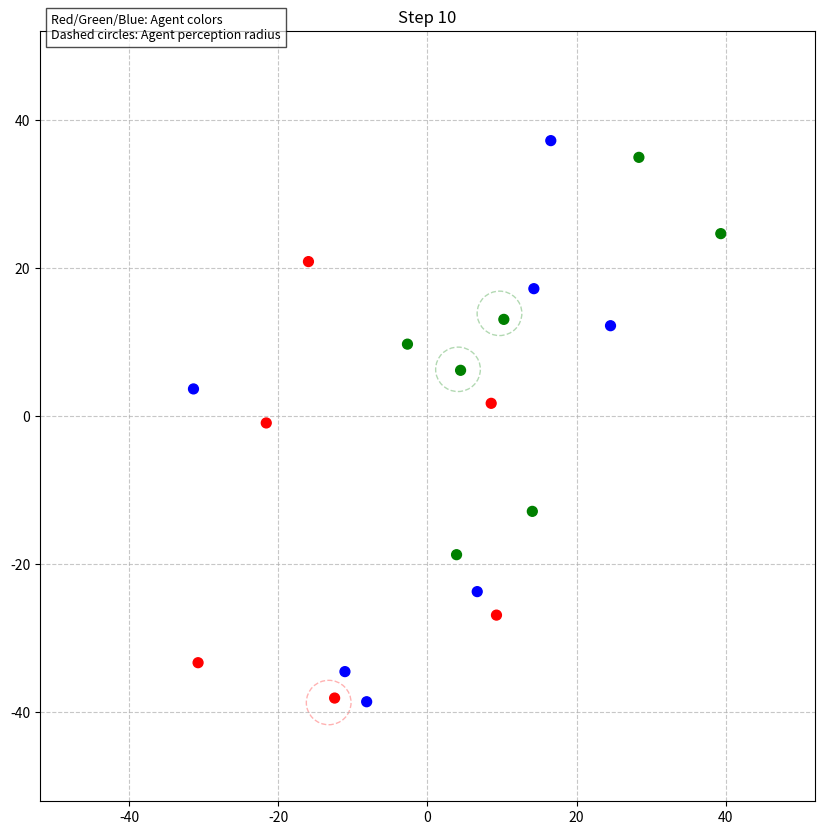

Write Python code to recreate this figure. (Note: this script raises an exception after producing the figure.)
import numpy as np
import random
import matplotlib.pyplot as plt
import time
from matplotlib.patches import Circle
from typing import List, Tuple, Optional
from collections import deque


# Configuration parameters
CONFIG = {
    'num_agents': 20,
    'world_size': 50,
    'max_steps': 1000,
    'min_change_threshold': 0.5,                # Minimum change to continue simulation 
    'agent_strategy': 'follow_line_segment',  #('follow_line_segment', 'follow_line_extension', 'random_movement')
    'agent_params': {
        'velocity': 1.0,
        'perception_radius': 3.0,
        'repulsion_strength': 5.0,
        'repulsion_radius': 0.5,
        'energy_loss': 0.05,
        'history_length': 20,
    }
}

class Agent:
    """
    Agent class for a multi-agent simulation with movement strategies and collision avoidance.
    """
    def __init__(self, pos: np.ndarray, bounds: np.ndarray, vel: float = 1.0, per_rad: Optional[float] = None):
        """
        Initialize an agent.
        
        Args:
            pos: Initial position as [x, y]
            bounds: World boundaries as [width, height]
            vel: Movement velocity
            per_rad: Perception radius
        """
        self.position = np.array(pos)
        self.color = np.random.choice(['red', 'green', 'blue'])
        self.perception_radius = per_rad if per_rad is not None else CONFIG['agent_params']['perception_radius']
        self.velocity = vel
        
        # Movement parameters
        self.repulsion_strength = CONFIG['agent_params']['repulsion_strength']
        self.repulsion_radius = CONFIG['agent_params']['repulsion_radius']
        self.world_bounds = np.array(bounds)
        
        # Agent references for strategies
        self.agentA = None
        self.agentB = None

        # Collision avoidance method
        self.collision_avoidance = self.reynolds_collision_avoidance
        
        # Energy loss on collision with boundaries (between 0.01 and 1.0)
        self.energy_loss = np.clip(CONFIG['agent_params']['energy_loss'], 0.01, 1.0)
        
        # Movement history for visualization (fixed size)
        history_length = CONFIG['agent_params']['history_length']
        self.history = deque(maxlen=history_length)
        self.history.append(self.position.copy())


        # Initialize random direction vector (for strategy 3)
        random_vec = np.random.random(2) * 2 - 1  # Random direction
        self.random_direction = random_vec / (np.linalg.norm(random_vec) + 1e-6)  # Normalize
        
    def set_other_agents(self, A, B):
        """Set reference agents for movement strategies"""
        self.agentA = A
        self.agentB = B

    def follow_line_segment(self):
        """
        Strategy 1: Follow the line segment between agents A and B.
        Moves toward the closest point on the line segment between A and B.
        
        Returns:
            Movement vector
        """
        AB_vec = self.agentB.position - self.agentA.position
        PA_vec = self.agentA.position - self.position
        
        # Calculate normalized projection point
        norm_AB = np.dot(AB_vec, AB_vec) + 1e-6
        t = np.clip(np.dot(-PA_vec, AB_vec) / norm_AB, 0.005, 0.995)
        
        # Vector from current position to the closest point on the line segment
        PC_vec = self.agentA.position + t * AB_vec - self.position
        
        # Normalize if length >= 1, otherwise return as is
        if np.linalg.norm(PC_vec) >= 1:
            return PC_vec / (np.linalg.norm(PC_vec) + 1e-6)
        return PC_vec
    
    def follow_line_extension(self):
        """
        Strategy 2: Follow the extension of the line beyond agent B.
        Moves toward a point on the extended line beyond B.
        
        Returns:
            Movement vector
        """
        AB_vec = self.agentB.position - self.agentA.position
        PA_vec = self.agentA.position - self.position
        
        # Calculate projection point beyond the segment (t > 1)
        norm_AB = np.dot(AB_vec, AB_vec) + 1e-6
        t = np.clip(np.dot(-PA_vec, AB_vec) / norm_AB, 1.1, None)
        
        # Vector from current position to the extension point
        vec = self.agentA.position + t * AB_vec - self.position
        
        # Normalize if length >= 1, otherwise return as is
        if np.linalg.norm(vec) >= 1:
            return vec / (np.linalg.norm(vec) + 1e-6) 
        return vec
    
    def random_movement(self):
        """
        Strategy 3: Move in a random direction.
        
        Returns:
            Random movement vector
        """
        return self.random_direction
    
    def reynolds_collision_avoidance(self, all_agents, perception_radius=3.0, separation_weight=1.0):
        """
        Implements separation behavior from Reynolds' Boids model.
        
        Args:
            all_agents: List of all agents in the simulation
            perception_radius: Radius within which other agents are considered
            separation_weight: Strength of separation behavior
            
        Returns:
            Separation vector
        """
        separation_vector = np.zeros(2)
        neighbor_count = 0
        
        for other in all_agents:
            if other is self:
                continue
                
            direction = self.position - other.position
            distance = np.linalg.norm(direction)
            
            if distance < perception_radius and distance > 0:
                # Weight inversely by distance
                separation_vector += direction / distance**2
                neighbor_count += 1
        
        if neighbor_count > 0:
            separation_vector /= neighbor_count
            # Normalize to unit vector
            separation_vector = separation_vector / (np.linalg.norm(separation_vector) + 1e-6)
        
        return separation_vector * separation_weight
    
    def collision_avoidance_field(self, all_agents, collision_radius=1.0, repulsion_strength=0.5):
        """Add a repulsion vector to avoid collisions with other agents
        
        Args:
            all_agents: List of all agents in the simulation
            collision_radius: Radius within which repulsion is applied
            repulsion_strength: Strength of repulsion force
        
        Returns:
            Repulsion vector
        """
        repulsion_vector = np.zeros(2)
        
        for other in all_agents:
            if other is self:
                continue
                
            # Vector from other to self
            direction = self.position - other.position
            distance = np.linalg.norm(direction)
            
            # If within collision radius, add repulsion force
            if distance < collision_radius:
                # Normalize and scale by inverse square of distance
                repulsion = direction / (distance**2+ 1e-6) 
                repulsion_vector += repulsion
        repulsion_vector = repulsion_vector / (np.linalg.norm(repulsion_vector) + 1e-6)

        return repulsion_strength * repulsion_vector
        

    def update_position(self, vector, all_agents):
        """
        Update agent position based on movement vector and collision avoidance.

        Args:
            vector: Base movement vector
            all_agents: List of all agents for collision avoidance
        """
        # Calculate velocity with collision avoidance
        vel = self.velocity * vector
        if self.collision_avoidance is not None:
            vel += self.collision_avoidance(all_agents)
            
        # Store original velocity for reflection calculations
        original_vel = vel.copy()
            
        # Proposed new position without boundary check
        unconstrained_position = self.position + vel
        
        # Check for boundary violations
        new_position = unconstrained_position.copy()

        # Handle boundary collisions properly
        # For each dimension check if we're crossing the boundary
        for i in range(len(self.world_bounds)):
            if abs(new_position[i]) > self.world_bounds[i]:
                # Determine how far we've gone past the boundary
                sign = 1 if new_position[i] > 0 else -1
                boundary = sign * self.world_bounds[i]
                
                # Calculate where along the path we hit the boundary
                # This is a fraction between 0 and 1
                fraction = (boundary - self.position[i]) / (unconstrained_position[i] - self.position[i])
                
                # Move to the boundary point
                new_position[i] = boundary
                
                # Calculate the remaining velocity after hitting the boundary
                remaining_vel = (1 - fraction) * original_vel[i]
                
                # Apply energy loss and reflection
                vel[i] = -remaining_vel * (1 - self.energy_loss)
                
                # Apply the reflection - move in the opposite direction with reduced energy
                new_position[i] += vel[i]

        # Update position
        self.position = new_position

        # #  OLD Handle boundary collisions
        # if np.any(np.abs(new_position) > self.world_bounds):
        #     # Calculate overshoot
        #     if (new_position > self.world_bounds).any():
        #         overshoot = new_position - self.world_bounds
        #         indices = new_position > self.world_bounds
        #     else:
        #         overshoot = new_position + self.world_bounds
        #         indices = new_position < -self.world_bounds
            
        #     # Apply bounce with energy loss only to components that cross boundary
        #     bounce = np.zeros(2)
        #     bounce[indices] = -(2 - self.energy_loss) * overshoot[indices]
        #     new_position = new_position + bounce
            
        # Update position
        self.position = new_position
        
        # Store position in history for visualization
        self.history.append(self.position.copy())
    
    def get_strategy_vector(self, strategy='follow_line_extension'):
        """
        Get movement vector based on selected strategy.
        
        Args:
            strategy: Strategy name ('follow_line_segment', 'follow_line_extension', 'random_movement')
            
        Returns:
            Movement vector
        """
        if strategy == 'follow_line_segment':
            return self.follow_line_segment()
        elif strategy == 'follow_line_extension':
            return self.follow_line_extension()
        elif strategy == 'random_movement':
            return self.random_movement()
        else:
            return self.follow_line_extension()  # Default


def random_position(world_limit):
    """Generate random position within world limits"""
    return 2 * world_limit * (np.random.random(2) - 0.5)


def visualize(agents, scatter, ax, step, show_trails=True, trail_length=10):
    """
    Update visualization of agents.
    
    Args:
        agents: List of agents
        scatter: Matplotlib scatter plot object
        ax: Matplotlib axis
        step: Current simulation step
        show_trails: Whether to show agent movement trails
        trail_length: Length of movement trails
    """
    # Update title and scatter positions
    ax.set_title(f"Step {step}")
    positions = [agent.position for agent in agents]
    scatter.set_offsets(positions)
    
    # Clear previous trails
    for artist in ax.lines:
        artist.remove()
    
    # Draw trails if enabled
    if show_trails:
        for agent in agents:
            # Get recent history points (limited by trail_length)
            history = agent.history[-trail_length:] if len(agent.history) > trail_length else agent.history
            if len(history) > 1:
                x_points = [p[0] for p in history]
                y_points = [p[1] for p in history]
                ax.plot(x_points, y_points, '-', color=agent.color, alpha=0.3, linewidth=1)
    
    # Draw perception circles for a few agents (for visualization)
    for artist in ax.patches:
        artist.remove()
    
    # Show perception radius for a few agents
    if len(agents) > 0:
        for i in range(min(3, len(agents))):
            circle = Circle(agents[i].position, agents[i].perception_radius, 
                           fill=False, linestyle='--', alpha=0.3, color=agents[i].color)
            ax.add_patch(circle)
    
    plt.pause(0.05)


def main():
    """Main simulation function"""
    # Set random seed for reproducibility
    random.seed(78)
    np.random.seed(0)
    
    # Get configuration parameters
    N = CONFIG['num_agents']
    world_size = CONFIG['world_size']
    world_lim = np.array([world_size, world_size])
    
    # Create agents
    all_agents = [Agent(random_position(world_lim), world_lim, 
                       vel=CONFIG['agent_params']['velocity']) for _ in range(N)]
    
    # Assign reference agents for strategies
    for i in range(N):
        indx = list(range(N))
        indx.remove(i)
        A, B = random.sample(indx, 2)
        all_agents[i].set_other_agents(all_agents[A], all_agents[B])
    
    # Simulation parameters
    step_limit = CONFIG['max_steps']
    minimum_change = CONFIG['min_change_threshold'] * N
    
    # Setup visualization
    plt.ion()
    fig, ax = plt.subplots(figsize=(10, 10))
    delta = 2
    ax.set_xlim(-world_lim[0]-delta, world_lim[0]+delta)
    ax.set_ylim(-world_lim[1]-delta, world_lim[1]+delta)
    
    # Add grid
    ax.grid(True, linestyle='--', alpha=0.7)
    
    # Create scatter plot
    scatter = ax.scatter([a.position[0] for a in all_agents], 
                        [a.position[1] for a in all_agents], 
                        c=[a.color for a in all_agents],
                        s=50)  # Larger points
    
    # Add legend
    ax.text(-world_lim[0]-0.5, world_lim[1]+1, 
           "Red/Green/Blue: Agent colors\nDashed circles: Agent perception radius", 
           fontsize=9, bbox=dict(facecolor='white', alpha=0.7))
    
    # Run simulation
    step, change = 0, float('inf')
    start_time = time.time()
    
    while step <= step_limit and change > minimum_change:
        # Visualize current state
        visualize(all_agents, scatter, ax, step, show_trails=True)
        
       
        change = 0
        
        # Update all agents
        for a in all_agents:
            vec = a.get_strategy_vector(CONFIG['agent_strategy'])
            a.update_position(vec, all_agents=all_agents)
            # Calculate total movement (for convergence check)
            change += np.linalg.norm(vec)
        
        step += 1
    # Display final state and statistics
    elapsed_time = time.time() - start_time
    print(f"Simulation completed in {step} steps")
    print(f"Execution time: {elapsed_time:.2f} seconds")
    print(f"Final movement magnitude: {change:.4f}")
    
    # # Switch to interactive mode for final display
    # plt.ioff()
    # plt.suptitle("Agent Simulation - Final State", fontsize=16)
    # plt.show()


if __name__ == "__main__":
    main()